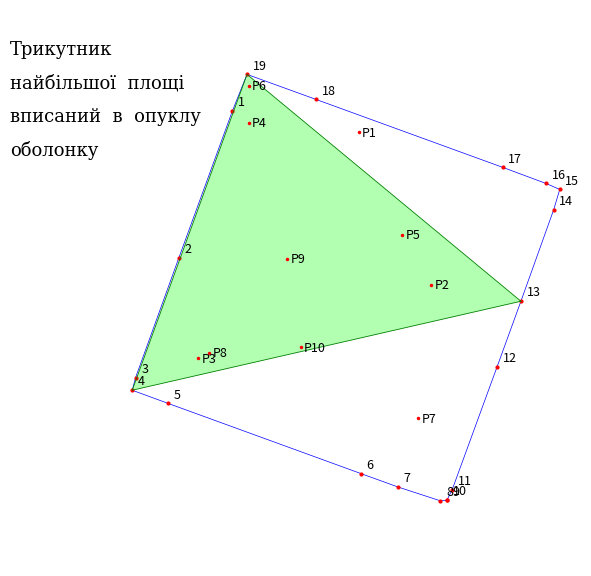

This figure's Python source:
import numpy as np
import matplotlib.pyplot as plt
from scipy.spatial import ConvexHull

# Генерація випадкових точок
np.random.seed(42)
all_points = 3 * (np.random.rand(10000, 2) - 0.5)

# Побудова опуклої оболонки
hull = ConvexHull(all_points)
hull_points = all_points[hull.vertices]

# Знаходження трикутника найбільшої площі серед точок оболонки
def max_area_triangle(points):
    n = len(points)
    max_area = 0
    best_triangle = None
    for i in range(n):
        # Оптимізація: j починається з i + 1
        # k також рухається монотонно
        k_ptr = (i + 2) % n 
        for j in range(i + 1, n):
            # Переміщуємо k_ptr, доки площа збільшується
            while True:
                next_k = (k_ptr + 1) % n
                area1 = 0.5 * abs(np.cross(points[j] - points[i], points[k_ptr] - points[i]))
                area2 = 0.5 * abs(np.cross(points[j] - points[i], points[next_k] - points[i]))
                if area2 > area1:
                    k_ptr = next_k
                else:
                    break
            area = 0.5 * abs(np.cross(points[j] - points[i], points[k_ptr] - points[i]))
            if area > max_area:
                max_area = area
                best_triangle = (i, j, k_ptr)
    return best_triangle, max_area

triangle_indices, area = max_area_triangle(hull_points)
triangle = hull_points[list(triangle_indices)]

# Вибір 10 внутрішніх точок (для візуалізації)
hull_idx = set(hull.vertices)
interior = np.array([p for i, p in enumerate(all_points) if i not in hull_idx])[:10]

# Обертання точок для візуалізації
def rotate_points(points, angle_deg):
    angle = np.radians(angle_deg)
    R = np.array([[np.cos(angle), -np.sin(angle)],
                  [np.sin(angle),  np.cos(angle)]])
    return points @ R.T

angle = -20
hull_rot = rotate_points(hull_points, angle)
triangle_rot = rotate_points(triangle, angle)
interior_rot = rotate_points(interior, angle)

# Візуалізація
plt.figure(figsize=(6, 6))
hull_closed = np.append(hull_rot, [hull_rot[0]], axis=0)
plt.plot(hull_closed[:, 0], hull_closed[:, 1], 'b-', linewidth=0.5)
plt.plot(hull_rot[:, 0], hull_rot[:, 1], 'r.', markersize=4)

# Підписи вершин оболонки
for i, (x, y) in enumerate(hull_rot):
    plt.text(x + 0.05, y + 0.05, str(i + 1), fontsize=9)

# Внутрішні точки
plt.plot(interior_rot[:, 0], interior_rot[:, 1], 'r.', markersize=3)
for i, (x, y) in enumerate(interior_rot):
    plt.text(x + 0.03, y - 0.03, f"P{i+1}", fontsize=9)

# Найбільший трикутник
plt.plot(*np.append(triangle_rot, [triangle_rot[0]], axis=0).T, 'g-', linewidth=0.6)
plt.fill(triangle_rot[:, 0], triangle_rot[:, 1], 'lime', alpha=0.3)

# Текст
plt.text(-3.0, 2.1, "Трикутник", fontsize=13, family='serif')
plt.text(-3.0, 1.8, "найбільшої  площі", fontsize=13, family='serif')
plt.text(-3.0, 1.5, "вписаний  в  опуклу", fontsize=13, family='serif')
plt.text(-3.0, 1.2, "оболонку", fontsize=13, family='serif')

plt.axis("equal")
plt.axis("off")
plt.tight_layout()
plt.show()

# Друк площі
print(f"Максимальна площа трикутника: {area:.5f}")
plt.show()

# Друк площі
print(f"Максимальна площа трикутника: {area:.5f}")
